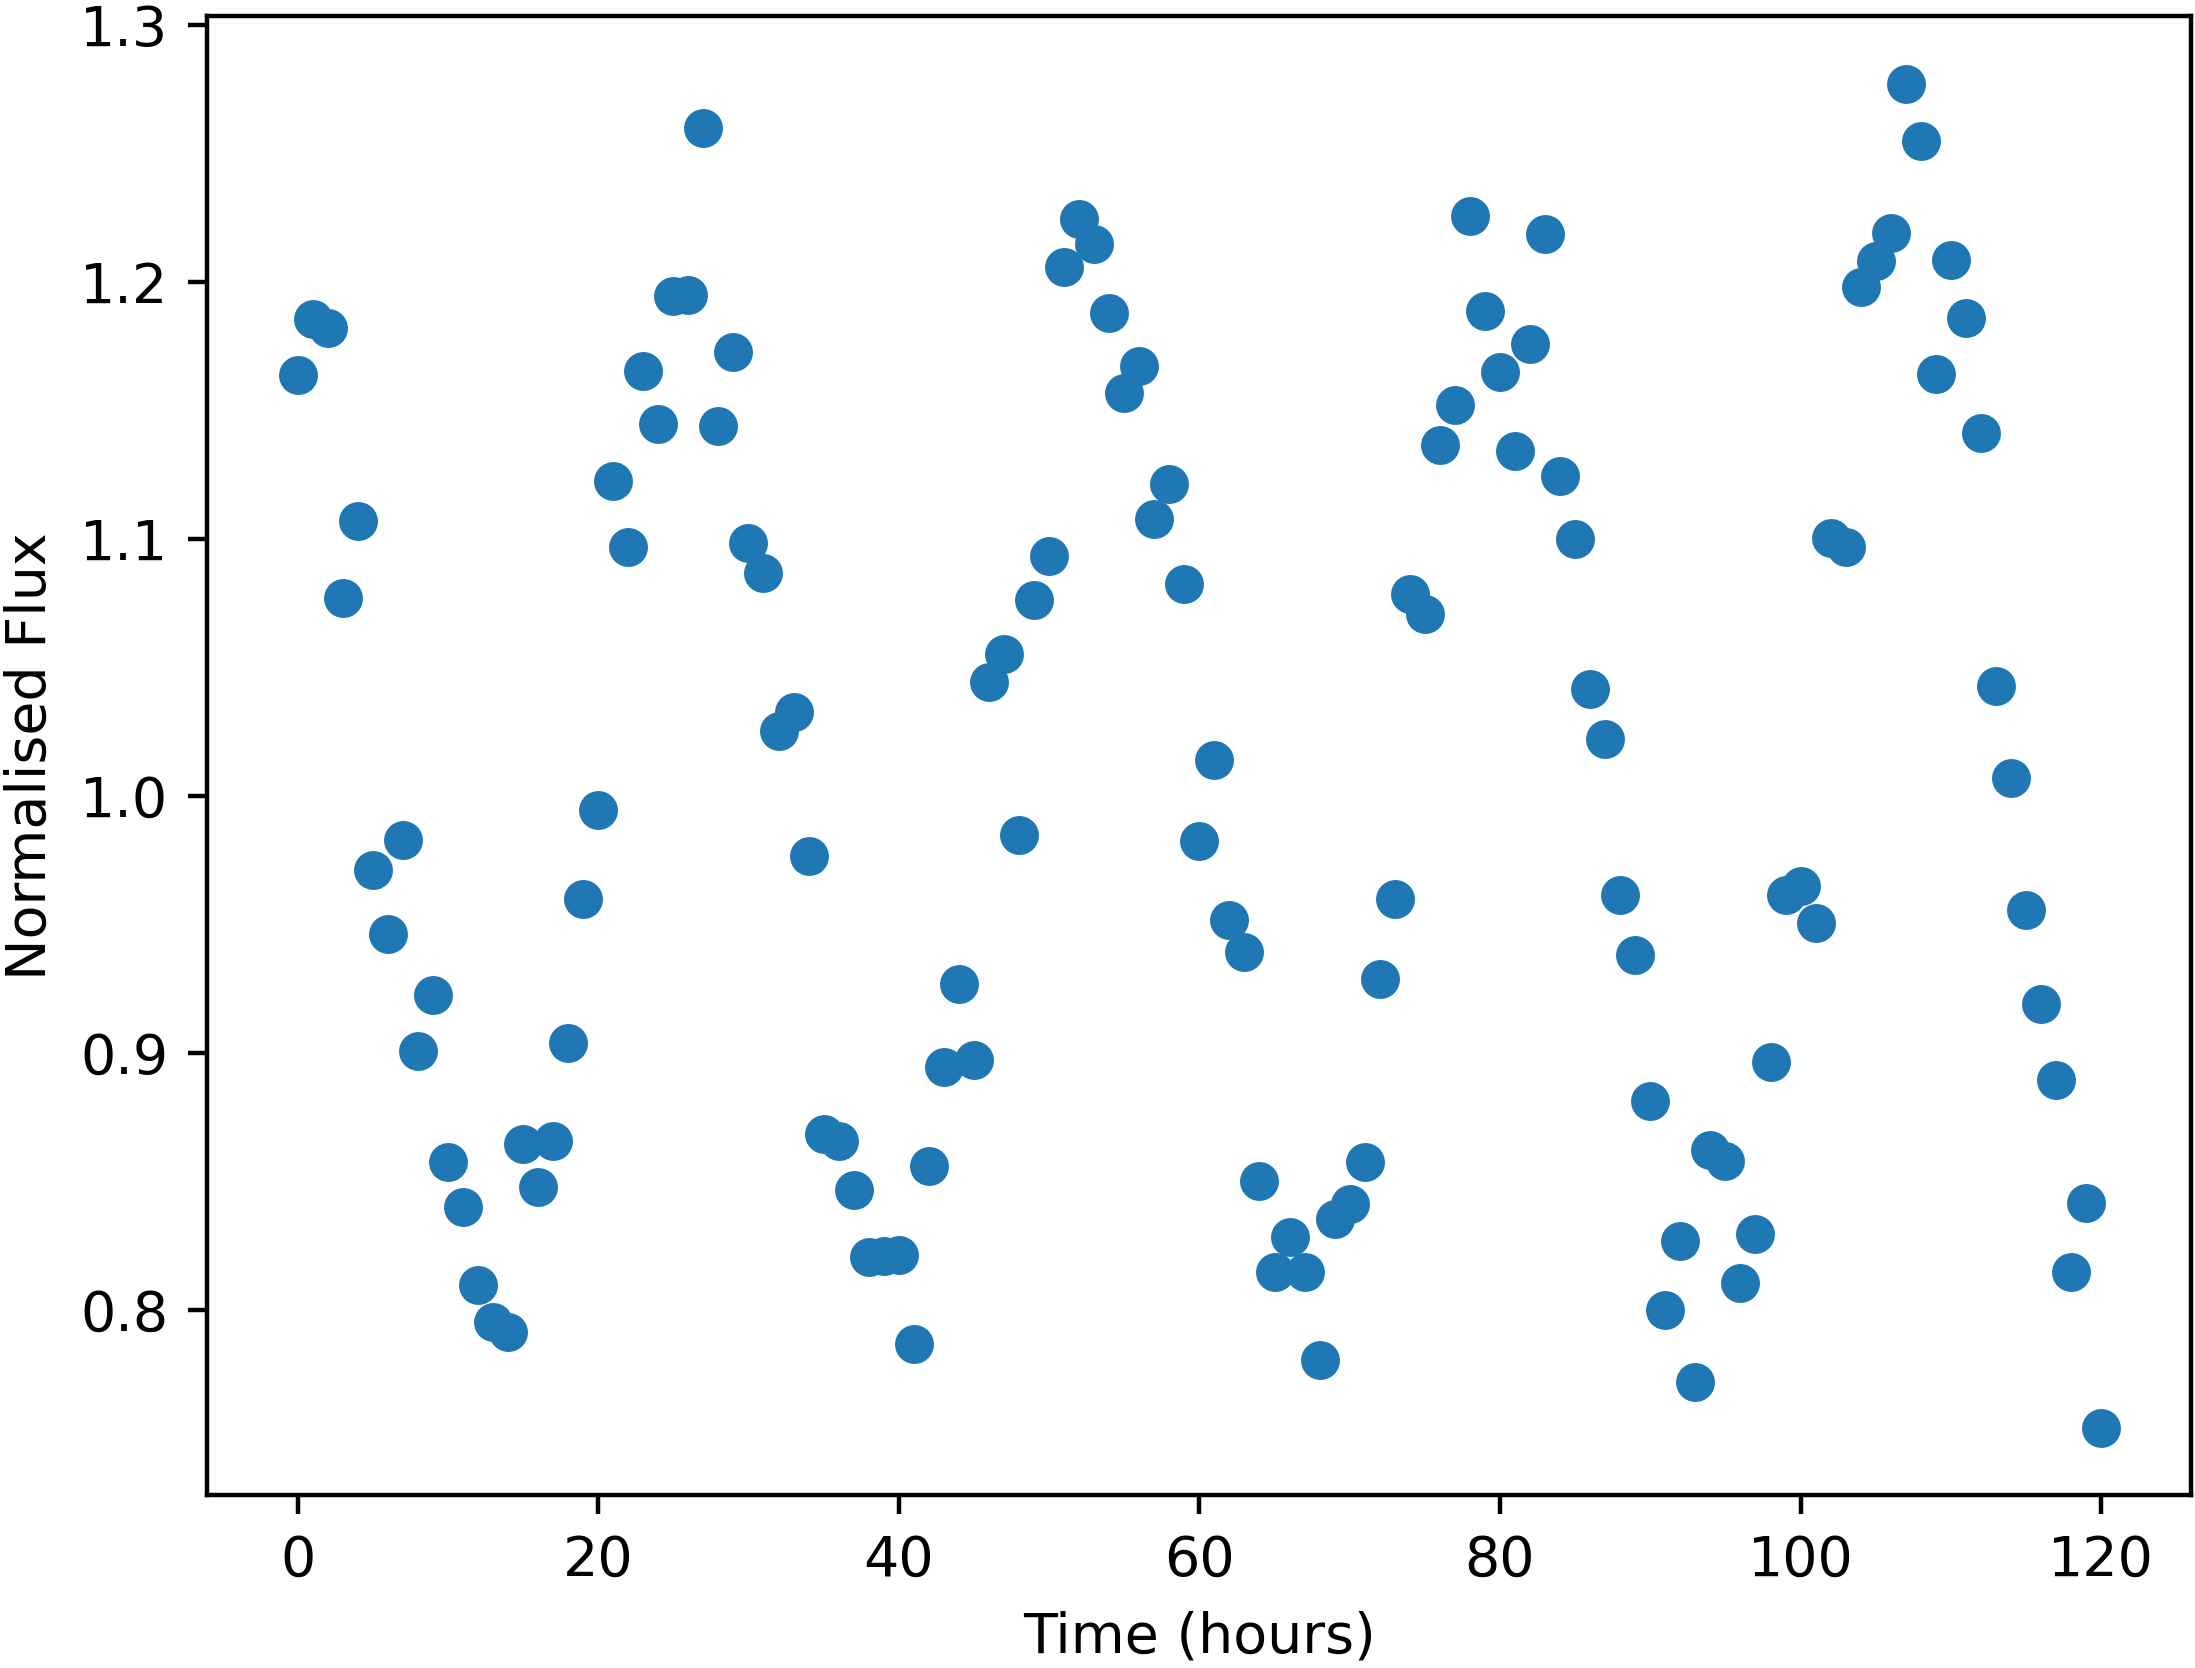

The table this chart was drawn from, first rows:
Time, NormalisedFlux
0.0, 1.164
1.0, 1.186
2.0, 1.182
3.0, 1.077
4.0, 1.107
5.0, 0.971
6.0, 0.9464
7.0, 0.9829
8.0, 0.9007
9.0, 0.9224
10.0, 0.8576
11.0, 0.84
12.0, 0.8095
13.0, 0.7953
14.0, 0.7914
15.0, 0.8644
16.0, 0.8477
17.0, 0.8658
18.0, 0.9039
19.0, 0.96
20.0, 0.9943
21.0, 1.122
22.0, 1.097
23.0, 1.165
24.0, 1.145
25.0, 1.194
26.0, 1.195
27.0, 1.26
28.0, 1.144
29.0, 1.173
30.0, 1.098
31.0, 1.087
32.0, 1.025
33.0, 1.033
34.0, 0.9765
35.0, 0.8684
36.0, 0.8658
37.0, 0.8466
38.0, 0.8206
39.0, 0.8208
40.0, 0.8212
41.0, 0.7869
42.0, 0.8561
43.0, 0.8946
44.0, 0.9267
45.0, 0.8971
46.0, 1.044
47.0, 1.055
48.0, 0.9846
49.0, 1.076
50.0, 1.093
51.0, 1.206
52.0, 1.225
53.0, 1.215
54.0, 1.188
55.0, 1.157
56.0, 1.167
57.0, 1.108
58.0, 1.121
59.0, 1.083
... 61 more rows
